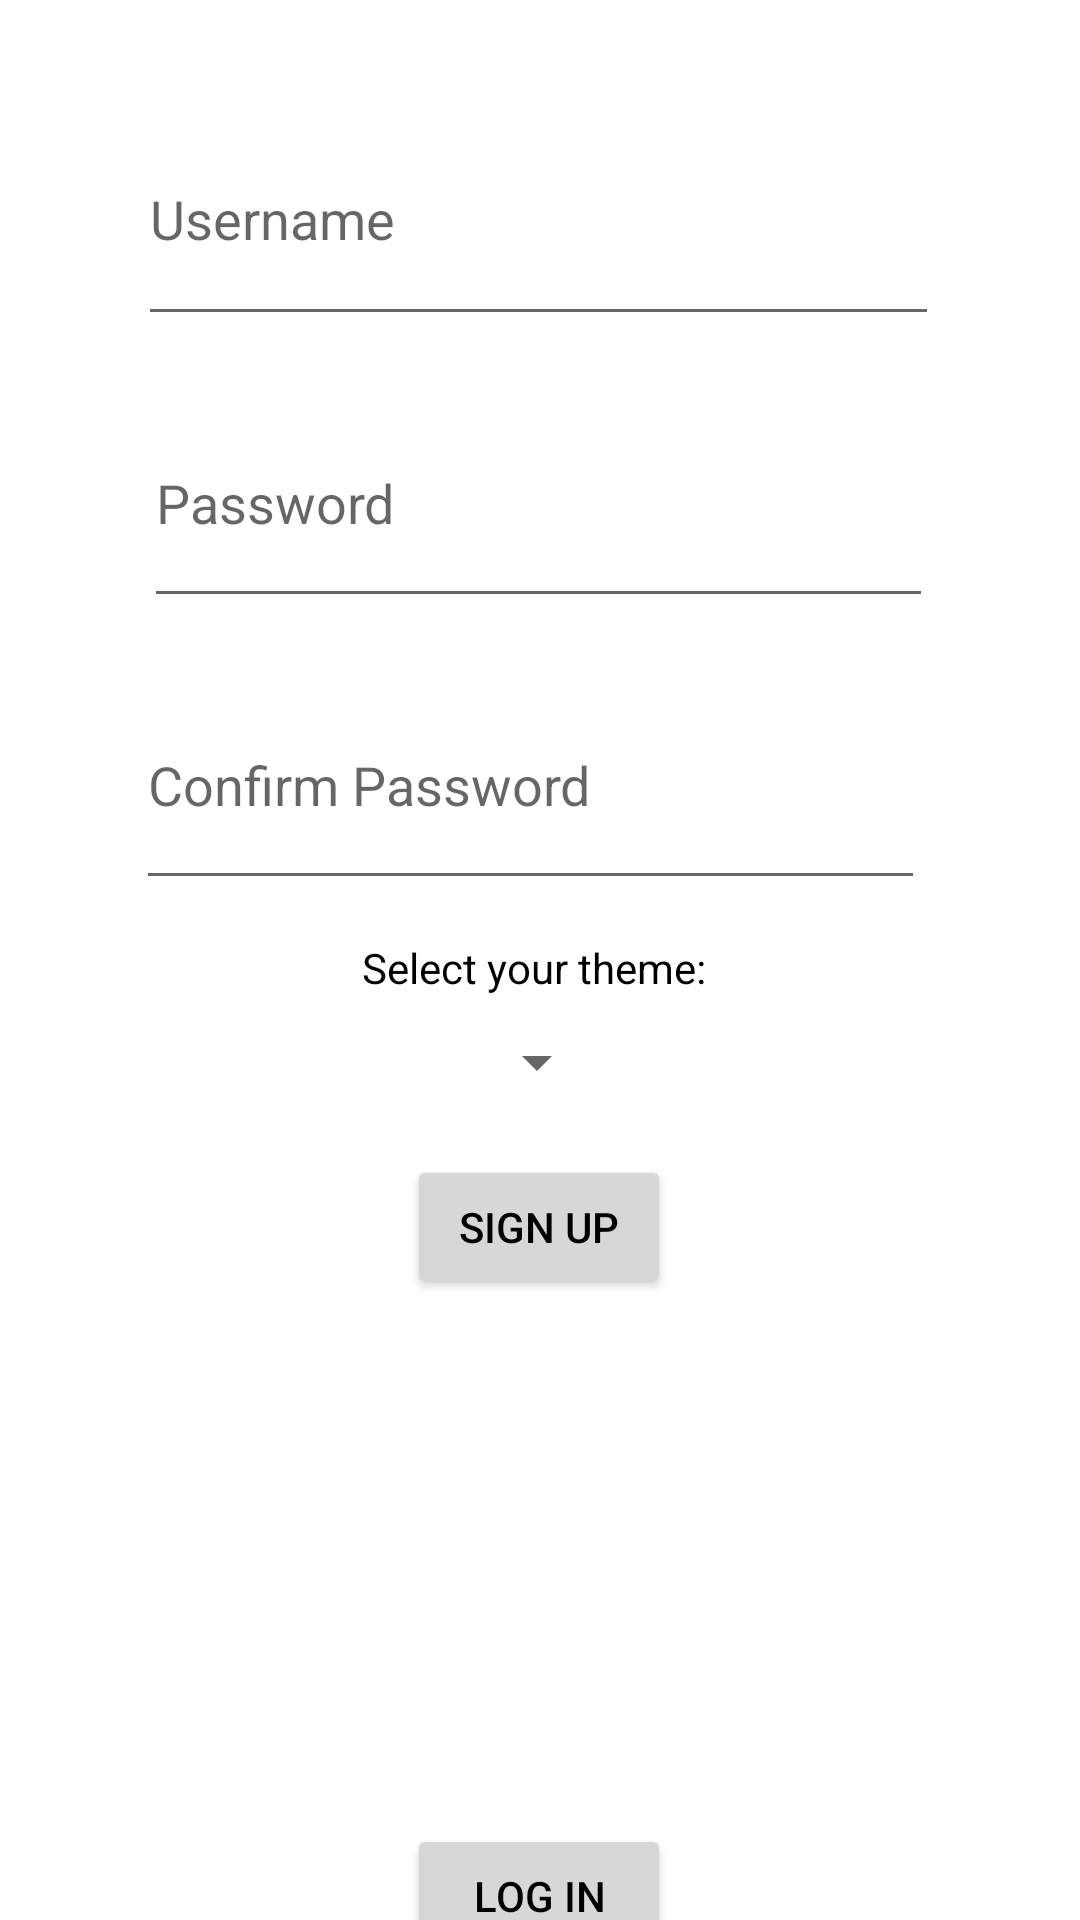

Android layout source for this screen:
<!-- AndroidManifest.xml: application theme Theme.MyFirstApp -->
<!-- res/layout/activity_signup.xml -->
<?xml version="1.0" encoding="utf-8"?>

<androidx.constraintlayout.widget.ConstraintLayout xmlns:android="http://schemas.android.com/apk/res/android"
    xmlns:app="http://schemas.android.com/apk/res-auto"
    xmlns:tools="http://schemas.android.com/tools"
    android:id="@+id/main"
    android:layout_width="match_parent"
    android:layout_height="match_parent">

    
    <Button
        android:id="@+id/goBackToLogin"
        android:layout_width="wrap_content"
        android:layout_height="wrap_content"
        android:layout_marginStart="158dp"
        android:layout_marginTop="16dp"
        android:layout_marginEnd="159dp"
        android:text="Log in"
        app:layout_constraintEnd_toEndOf="parent"
        app:layout_constraintStart_toStartOf="parent"
        app:layout_constraintTop_toBottomOf="@+id/textView6" />

    
    <TextView
        android:id="@+id/textView6"
        android:layout_width="283dp"
        android:layout_height="30dp"
        android:layout_marginStart="199dp"
        android:layout_marginTop="129dp"
        android:layout_marginEnd="199dp"
        android:text="Already have an account? Click &quot;Log in&quot;"
        android:textAlignment="center"
        app:layout_constraintEnd_toEndOf="parent"
        app:layout_constraintStart_toStartOf="parent"
        app:layout_constraintTop_toBottomOf="@+id/signUp"
        tools:text="Already have an account? Click &quot;Log in&quot;" />

    
    <EditText
        android:id="@+id/usernameEntry"
        android:layout_width="267dp"
        android:layout_height="81dp"
        android:layout_marginStart="100dp"
        android:layout_marginTop="31dp"
        android:layout_marginEnd="101dp"
        android:ems="10"
        android:hint="Username"
        android:inputType="text"
        app:layout_constraintEnd_toEndOf="parent"
        app:layout_constraintStart_toStartOf="parent"
        app:layout_constraintTop_toTopOf="parent" />

    
    <EditText
        android:id="@+id/passwordEntry"
        android:layout_width="263dp"
        android:layout_height="80dp"
        android:layout_marginStart="100dp"
        android:layout_marginTop="14dp"
        android:layout_marginEnd="101dp"
        android:ems="10"
        android:hint="Password"
        android:inputType="textPassword"
        app:layout_constraintEnd_toEndOf="parent"
        app:layout_constraintStart_toStartOf="parent"
        app:layout_constraintTop_toBottomOf="@+id/usernameEntry" />

    
    <EditText
        android:id="@+id/confirmPasswordEntry"
        android:layout_width="263dp"
        android:layout_height="80dp"
        android:layout_marginStart="100dp"
        android:layout_marginTop="14dp"
        android:layout_marginEnd="101dp"
        android:ems="10"
        android:hint="Confirm Password"
        android:inputType="textPassword"
        app:layout_constraintEnd_toEndOf="parent"
        app:layout_constraintHorizontal_bias="0.528"
        app:layout_constraintStart_toStartOf="parent"
        app:layout_constraintTop_toBottomOf="@+id/passwordEntry" />

    
    <TextView
        android:id="@+id/themeHint"
        android:layout_width="wrap_content"
        android:layout_height="wrap_content"
        android:layout_marginTop="13dp"
        android:text="Select your theme: "
        app:layout_constraintEnd_toEndOf="parent"
        app:layout_constraintHorizontal_bias="0.498"
        app:layout_constraintStart_toStartOf="parent"
        app:layout_constraintTop_toBottomOf="@+id/confirmPasswordEntry" />

    
    <Spinner
        android:id="@+id/themeSelection"
        android:layout_width="wrap_content"
        android:layout_height="wrap_content"
        android:layout_marginStart="158dp"
        android:layout_marginTop="10dp"
        android:layout_marginEnd="160dp"
        android:spinnerMode="dropdown"
        app:layout_constraintEnd_toEndOf="parent"
        app:layout_constraintStart_toStartOf="parent"
        app:layout_constraintTop_toBottomOf="@+id/themeHint" />

    
    <Button
        android:id="@+id/signUp"
        android:layout_width="wrap_content"
        android:layout_height="wrap_content"
        android:layout_marginStart="158dp"
        android:layout_marginTop="19dp"
        android:layout_marginEnd="159dp"
        android:text="Sign up"
        app:layout_constraintEnd_toEndOf="parent"
        app:layout_constraintStart_toStartOf="parent"
        app:layout_constraintTop_toBottomOf="@+id/themeSelection" />

</androidx.constraintlayout.widget.ConstraintLayout>
<!-- resources referenced by this layout -->
<resources>
  <style name="Theme.MyFirstApp" parent="Theme.MaterialComponents.DayNight.DarkActionBar">
          
          <item name="android:statusBarColor" tools:targetApi="l">#2196F3</item>
          
          <item name="android:textColor">@color/black</item>
          <item name="android:textStyle">normal</item>
          
          <item name="colorPrimary">#2196F3</item>
          <item name="colorSecondary">#000000</item>
          
          <item name="iconColorPrimary">#2196F3</item>
          
          <item name="searchBarBackgroundColor">@color/search_bar_background_light</item>
      </style>
  <color name="black">#FF000000</color>
  <color name="search_bar_background_light">#FFFFFF</color>
</resources>
